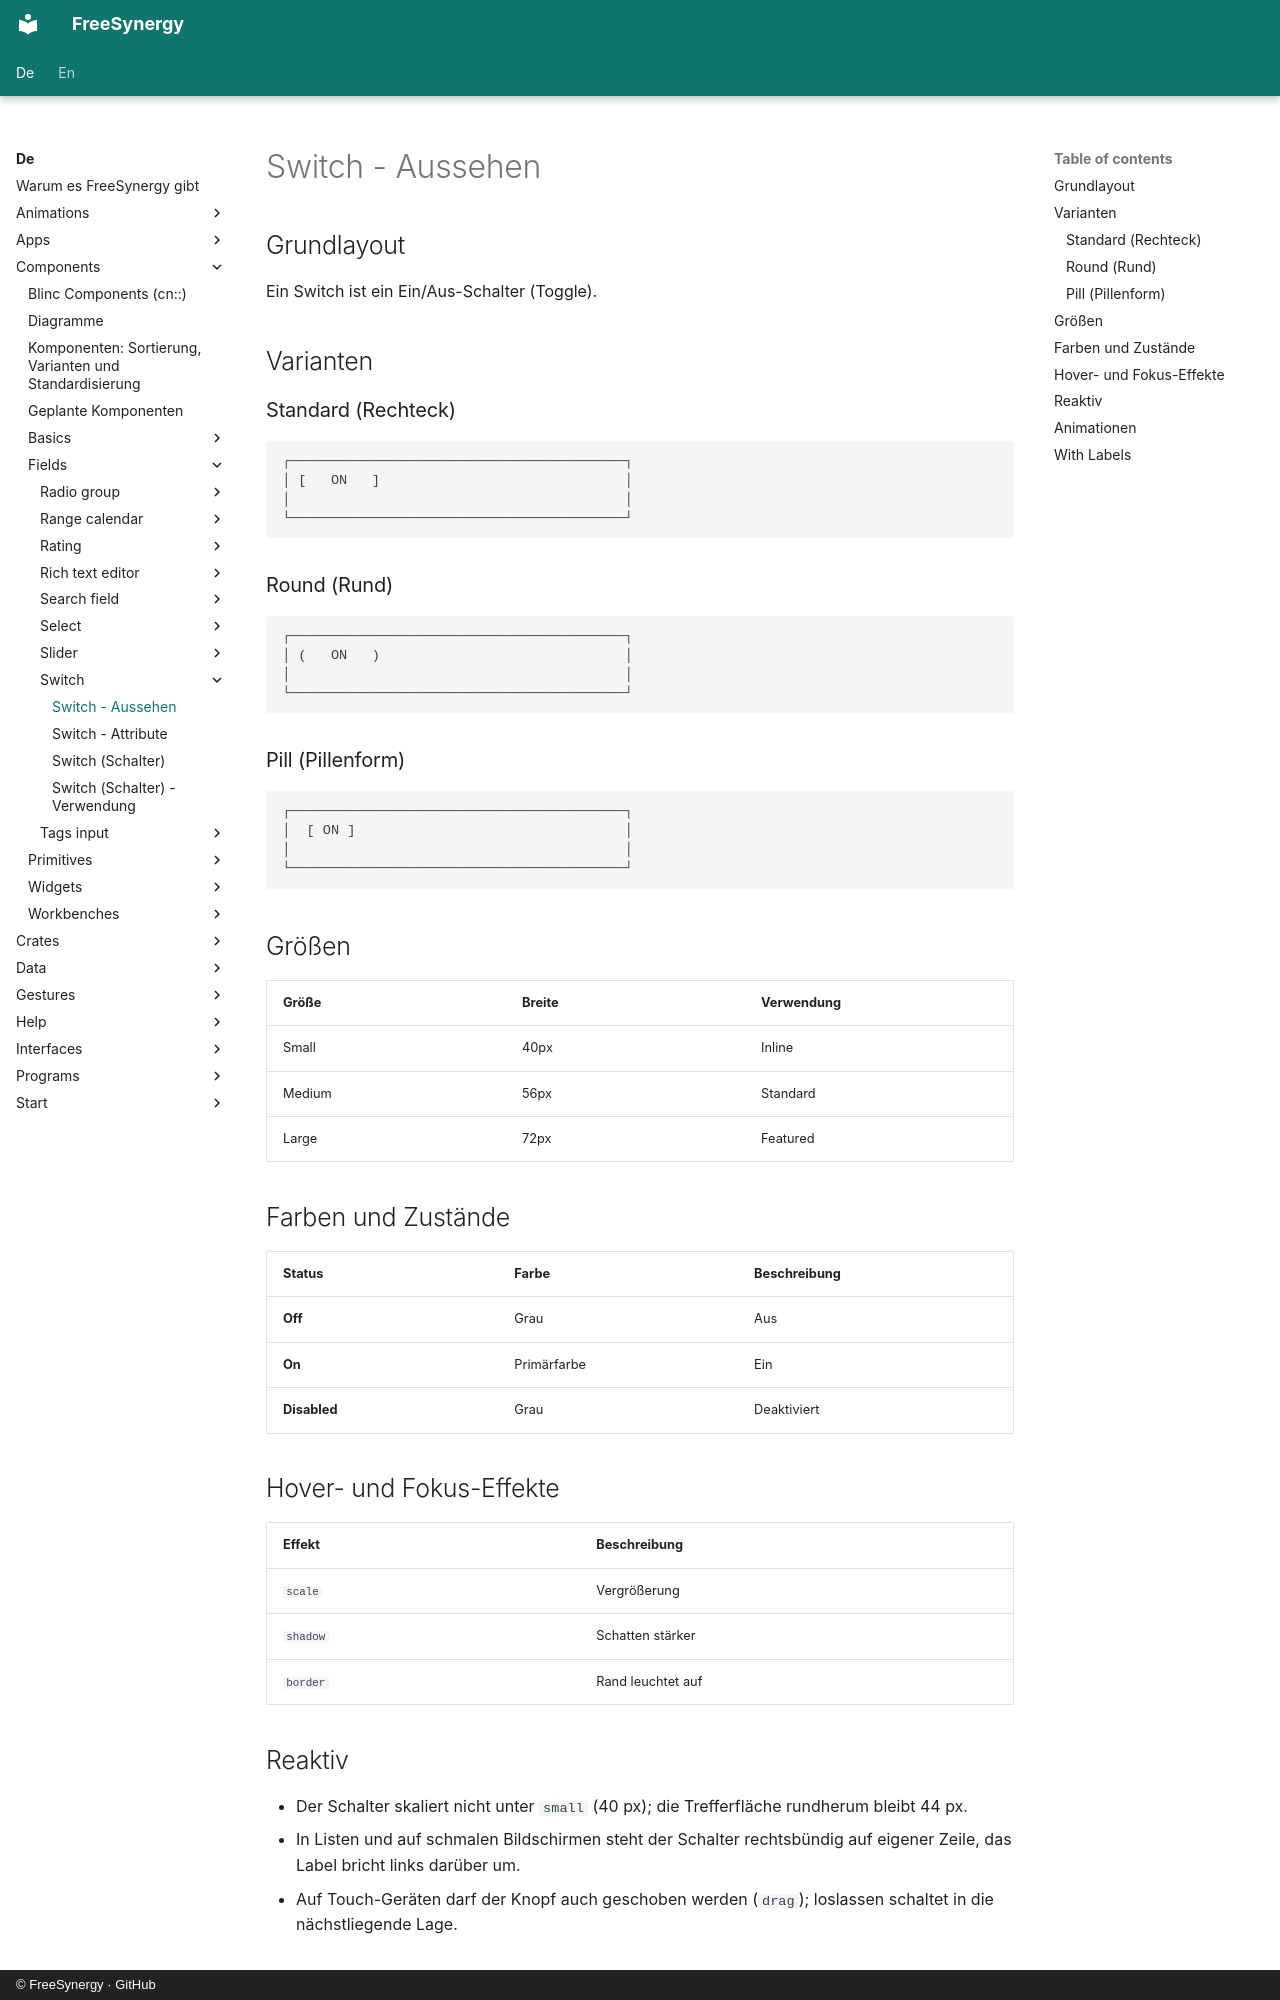

repository: FreeSynergy/fs-documentation · page: de/components/fields/switch/appearance/index.html · generator: mkdocs · copyright: © FreeSynergy · GitHub

# Switch - Aussehen

## Grundlayout

Ein Switch ist ein Ein/Aus-Schalter (Toggle).

## Varianten

### Standard (Rechteck)

```
┌─────────────────────────────────────────┐
│ [   ON   ]                              │
│                                         │
└─────────────────────────────────────────┘
```

### Round (Rund)

```
┌─────────────────────────────────────────┐
│ (   ON   )                              │
│                                         │
└─────────────────────────────────────────┘
```

### Pill (Pillenform)

```
┌─────────────────────────────────────────┐
│  [ ON ]                                 │
│                                         │
└─────────────────────────────────────────┘
```

## Größen

| Größe | Breite | Verwendung |
|-------|--------|------------|
| Small | 40px | Inline |
| Medium | 56px | Standard |
| Large | 72px | Featured |

## Farben und Zustände

| Status | Farbe | Beschreibung |
|--------|-------|--------------|
| **Off** | Grau | Aus |
| **On** | Primärfarbe | Ein |
| **Disabled** | Grau | Deaktiviert |

## Hover- und Fokus-Effekte

| Effekt | Beschreibung |
|--------|--------------|
| `scale` | Vergrößerung |
| `shadow` | Schatten stärker |
| `border` | Rand leuchtet auf |
